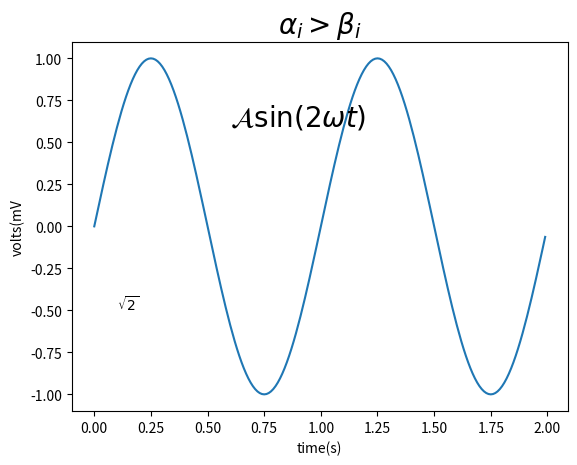

Reproduce this figure in Python.
# Matplotlib使用text Markup(一种文本标记语言)显现出来
# 具体的使用方法是将文本标记符方法在一对美元符号$内

import matplotlib.pyplot as plt
import numpy as np
t = np.arange(0.0, 2.0, 0.01)
s = np.sin(2*np.pi*t)

plt.plot(t, s)

plt.title(r'$\alpha_i> \beta_i$', fontsize=20)

plt.text(0.6, 0.6, r'$\mathcal{A}\mathrm{sin}(2 \omega t)$', fontsize=20)

plt.text(0.1, -0.5, r'$\sqrt{2}$', fontsize=10)

plt.xlabel('time(s)')
plt.ylabel('volts(mV')


plt.show()
